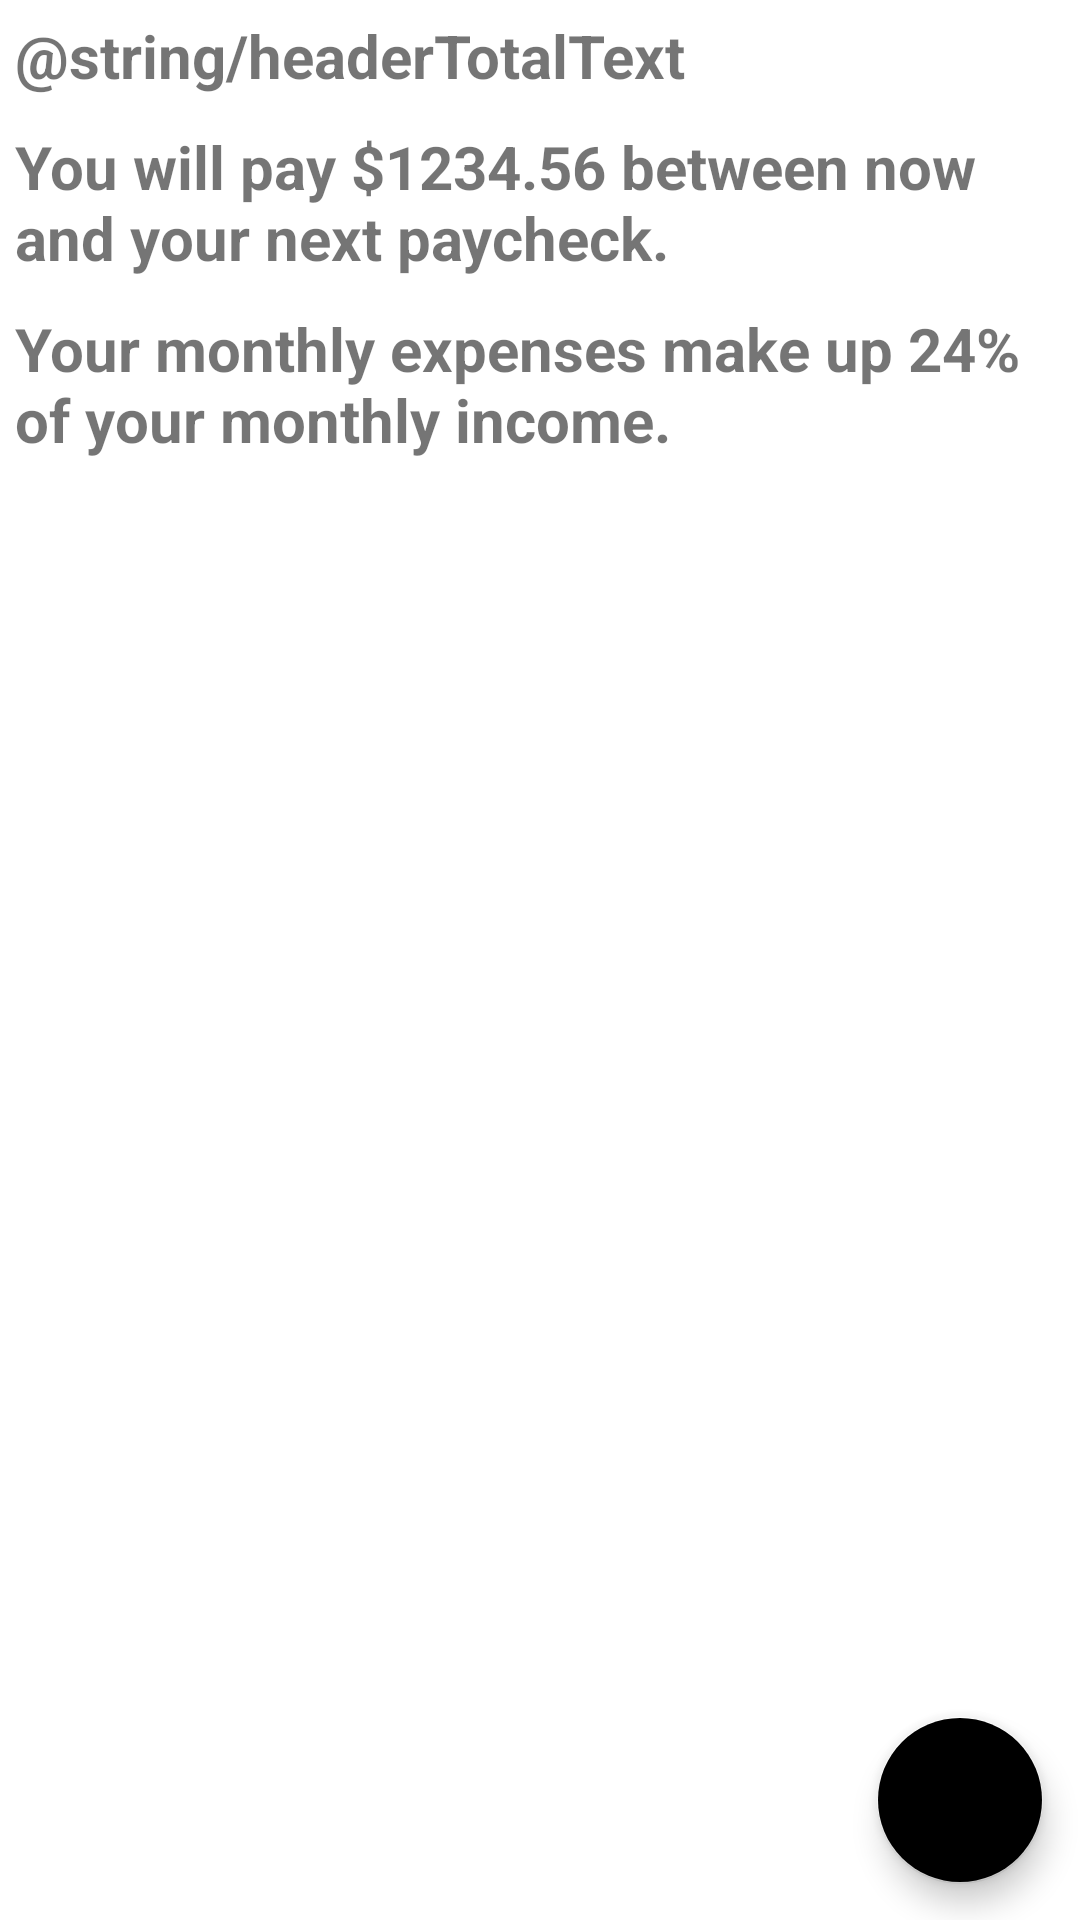

Android layout source for this screen:
<!-- AndroidManifest.xml: application theme Theme.MonthlyExpensesTracker -->
<!-- res/layout/activity_main.xml -->
<?xml version="1.0" encoding="utf-8"?>
<androidx.constraintlayout.widget.ConstraintLayout xmlns:android="http://schemas.android.com/apk/res/android"
    xmlns:app="http://schemas.android.com/apk/res-auto"
    xmlns:tools="http://schemas.android.com/tools"
    android:layout_width="match_parent"
    android:layout_height="match_parent"
    tools:context=".MainActivity">

    <com.google.android.material.floatingactionbutton.FloatingActionButton
        android:id="@+id/testFab"
        android:layout_width="wrap_content"
        android:layout_height="wrap_content"
        android:layout_marginEnd="12dp"
        android:layout_marginBottom="12dp"
        android:clickable="true"
        android:onClick="testFabClick"
        app:backgroundTint="@color/android_green"
        app:layout_constraintBottom_toBottomOf="parent"
        app:layout_constraintEnd_toEndOf="parent"
        app:srcCompat="@android:drawable/ic_input_add" />

    <LinearLayout
        android:id="@+id/headersHolder"
        android:layout_width="match_parent"
        android:layout_height="wrap_content"
        android:orientation="vertical"
        app:layout_constraintEnd_toEndOf="parent"
        app:layout_constraintStart_toStartOf="parent"
        app:layout_constraintTop_toTopOf="parent">

        <TextView
            android:id="@+id/headerTotal"
            android:layout_width="wrap_content"
            android:layout_height="wrap_content"
            android:padding="5dp"
            android:text="@string/headerTotalText"
            android:textSize="@dimen/headerFontSize"
            android:textStyle="bold" />

        <TextView
            android:id="@+id/header_paycheck"
            android:layout_width="wrap_content"
            android:layout_height="wrap_content"
            android:padding="5dp"
            android:text="You will pay $1234.56 between now and your next paycheck."
            android:textSize="@dimen/headerFontSize"
            android:textStyle="bold" />

        <TextView
            android:id="@+id/header_percent"
            android:layout_width="match_parent"
            android:layout_height="wrap_content"
            android:padding="5dp"
            android:text="Your monthly expenses make up 24% of your monthly income."
            android:textSize="@dimen/headerFontSize"
            android:textStyle="bold" />

        <View
            android:layout_width="match_parent"
            android:layout_height="2dp"
            android:background="@color/android_green" />


    </LinearLayout>

    <androidx.recyclerview.widget.RecyclerView
        android:id="@+id/recyclerView"
        android:layout_width="0dp"
        android:layout_height="0dp"
        android:paddingEnd="5dp"
        android:paddingStart="5dp"
        app:layout_constraintBottom_toBottomOf="parent"
        app:layout_constraintEnd_toEndOf="parent"
        app:layout_constraintStart_toStartOf="parent"
        app:layout_constraintTop_toBottomOf="@id/headersHolder">

    </androidx.recyclerview.widget.RecyclerView>


</androidx.constraintlayout.widget.ConstraintLayout>
<!-- resources referenced by this layout -->
<resources>
  <dimen name="headerFontSize">20sp</dimen>
  <style name="Theme.MonthlyExpensesTracker" parent="Theme.MaterialComponents.DayNight.DarkActionBar">
          
          <item name="colorPrimary">@color/purple_500</item>
          <item name="colorPrimaryVariant">@color/purple_700</item>
          <item name="colorOnPrimary">@color/white</item>
          
          <item name="colorSecondary">@color/teal_200</item>
          <item name="colorSecondaryVariant">@color/teal_700</item>
          <item name="colorOnSecondary">@color/black</item>
          
          <item name="android:statusBarColor" tools:targetApi="l">?attr/colorPrimaryVariant</item>
          
      </style>
  <color name="white">#FFFFFFFF</color>
  <color name="black">#FF000000</color>
  <!-- not gathered from this repository: default colours our renderer supplied (Android Studio template values) -->
  <color name="purple_500">#FF6200EE</color>
  <color name="purple_700">#FF3700B3</color>
  <color name="teal_200">#FF03DAC5</color>
  <color name="teal_700">#FF018786</color>
</resources>
